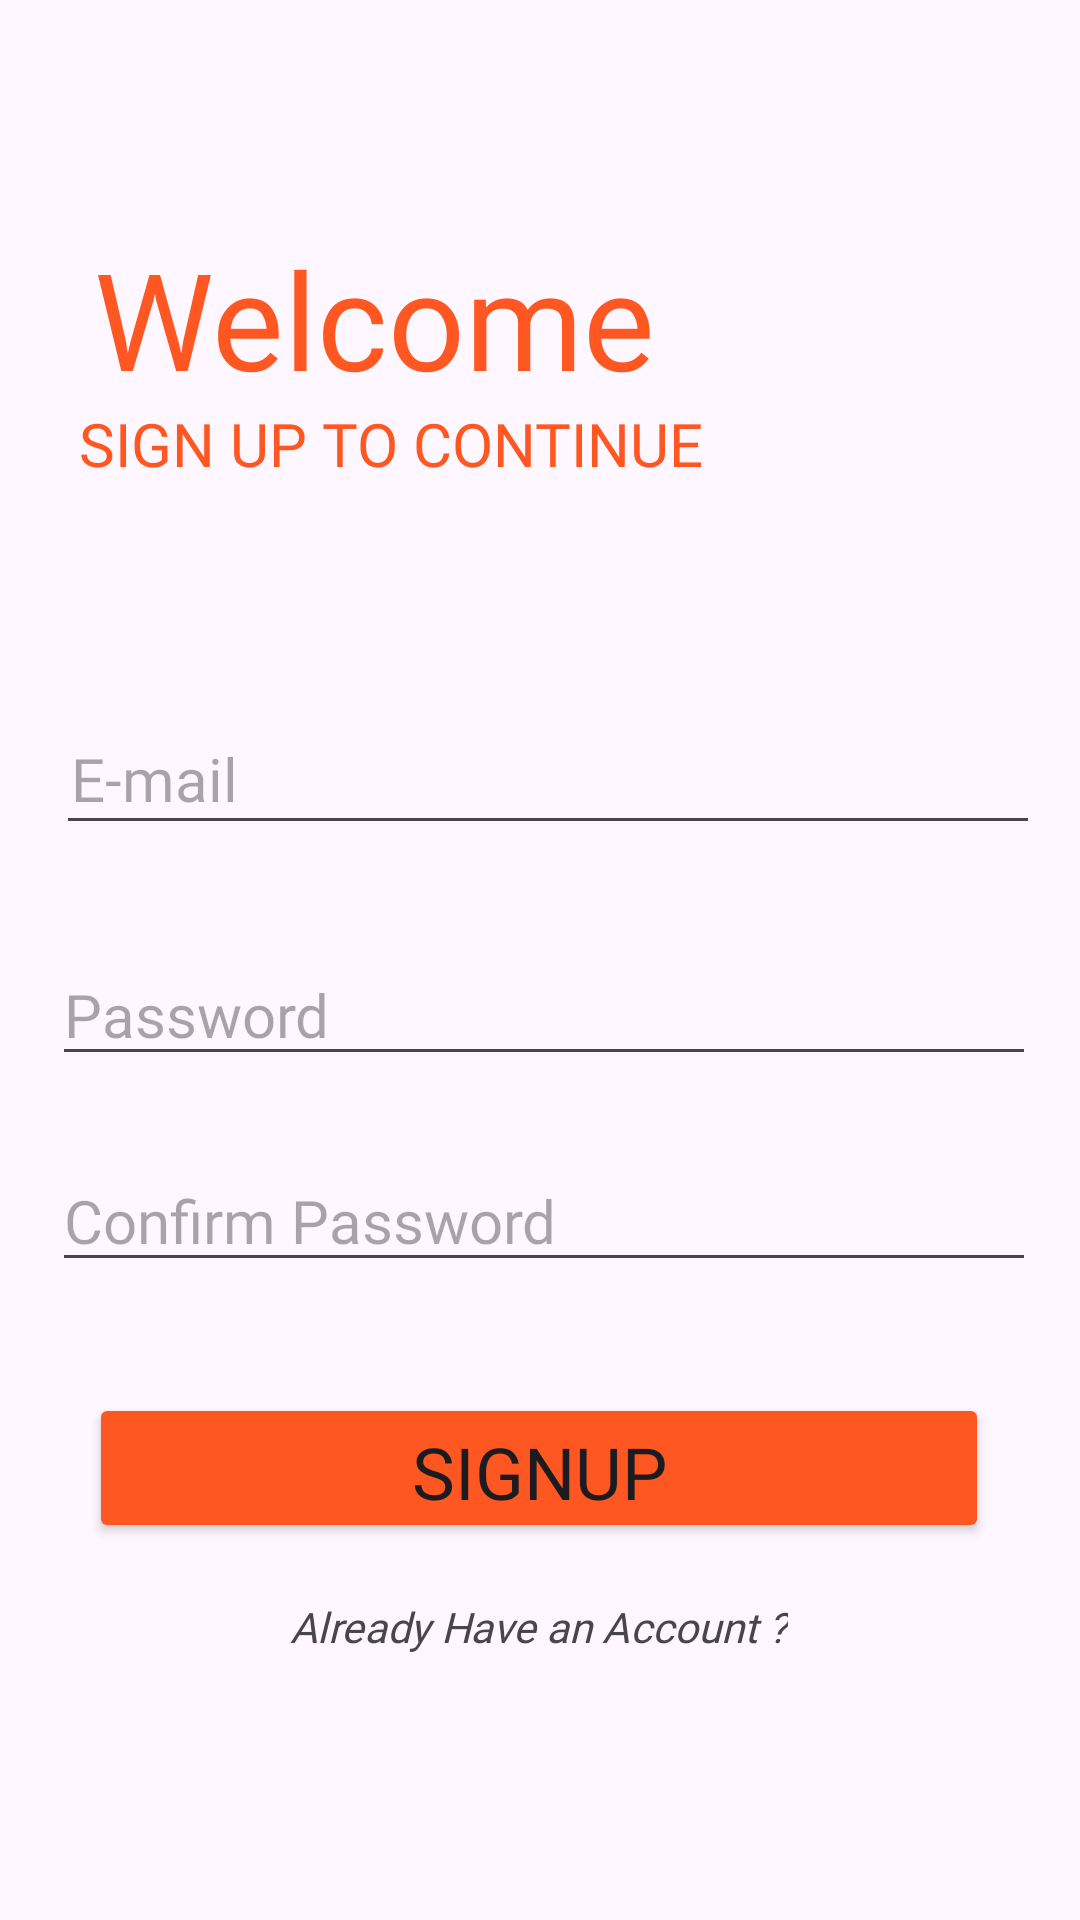

Reconstruct the res/layout file that produces this screen, plus the resources it refers to.
<!-- AndroidManifest.xml: application theme Theme.Authpage -->
<!-- res/layout/signup_activity.xml -->
<?xml version="1.0" encoding="utf-8"?>
<androidx.constraintlayout.widget.ConstraintLayout xmlns:android="http://schemas.android.com/apk/res/android"
    xmlns:app="http://schemas.android.com/apk/res-auto"
    xmlns:tools="http://schemas.android.com/tools"
    android:layout_width="match_parent"
    android:layout_height="match_parent">

    <TextView
        android:id="@+id/textView"
        android:layout_width="240dp"
        android:layout_height="52dp"
        android:fontFamily="@font/aclonica"
        android:text="Welcome"
        android:textColor="#FF5722"

        android:textSize="45dp"
        android:typeface="normal"
        app:layout_constraintBottom_toBottomOf="parent"
        app:layout_constraintEnd_toEndOf="parent"
        app:layout_constraintHorizontal_bias="0.261"
        app:layout_constraintStart_toStartOf="parent"
        app:layout_constraintTop_toTopOf="parent"
        app:layout_constraintVertical_bias="0.129" />

    <TextView
        android:id="@+id/textView2"
        android:layout_width="295dp"
        android:layout_height="38dp"
        android:fontFamily="@font/aclonica"
        android:text="SIGN UP TO CONTINUE"
        android:textColor="#FF5722"
        android:textSize="20sp"
        app:layout_constraintBottom_toBottomOf="parent"
        app:layout_constraintEnd_toEndOf="parent"
        app:layout_constraintHorizontal_bias="0.405"
        app:layout_constraintStart_toStartOf="parent"
        app:layout_constraintTop_toTopOf="parent"
        app:layout_constraintVertical_bias="0.223" />

    <EditText
        android:id="@+id/mail"
        android:layout_width="328dp"
        android:layout_height="44dp"
        android:ems="10"
        android:fontFamily="@font/akatab"
        android:hint="E-mail"
        android:inputType="textEmailAddress"
        android:padding="5dp"
        android:textSize="20sp"
        app:layout_constraintBottom_toBottomOf="parent"
        app:layout_constraintEnd_toEndOf="parent"
        app:layout_constraintHorizontal_bias="0.58"
        app:layout_constraintStart_toStartOf="parent"
        app:layout_constraintTop_toTopOf="parent"
        app:layout_constraintVertical_bias="0.399" />

    <EditText
        android:id="@+id/pass"
        android:layout_width="328dp"
        android:layout_height="44dp"
        android:ems="10"
        android:fontFamily="@font/akatab"
        android:hint="Password"
        android:inputType="textPassword"
        android:textSize="20sp"
        app:layout_constraintBottom_toBottomOf="parent"
        app:layout_constraintEnd_toEndOf="parent"
        app:layout_constraintHorizontal_bias="0.542"
        app:layout_constraintStart_toStartOf="parent"
        app:layout_constraintTop_toTopOf="parent"
        app:layout_constraintVertical_bias="0.528" />

    <EditText
        android:id="@+id/confPass"
        android:layout_width="328dp"
        android:layout_height="44dp"
        android:ems="10"
        android:fontFamily="@font/akatab"
        android:hint="Confirm Password"
        android:inputType="textPassword"
        android:textSize="20sp"
        app:layout_constraintBottom_toBottomOf="parent"
        app:layout_constraintEnd_toEndOf="parent"
        app:layout_constraintHorizontal_bias="0.546"
        app:layout_constraintStart_toStartOf="parent"
        app:layout_constraintTop_toTopOf="parent"
        app:layout_constraintVertical_bias="0.643" />

    <Button
        android:id="@+id/btnSignUp"
        android:layout_width="300dp"
        android:layout_height="50dp"
        android:backgroundTint="#FF5722"
        android:fontFamily="@font/akatab_bold"
        android:text="SIGNUP"
        android:textSize="24sp"
        app:cornerRadius="4dp"
        app:layout_constraintBottom_toBottomOf="parent"
        app:layout_constraintEnd_toEndOf="parent"
        app:layout_constraintHorizontal_bias="0.495"
        app:layout_constraintStart_toStartOf="parent"
        app:layout_constraintTop_toTopOf="parent"
        app:layout_constraintVertical_bias="0.787" />

    <TextView
        android:id="@+id/textView3"
        android:layout_width="wrap_content"
        android:layout_height="wrap_content"
        android:fontFamily="@font/akatab"
        android:text="Already Have an Account ?"
        android:textStyle="italic"
        app:layout_constraintBottom_toBottomOf="parent"
        app:layout_constraintEnd_toEndOf="parent"
        app:layout_constraintHorizontal_bias="0.498"
        app:layout_constraintStart_toStartOf="parent"
        app:layout_constraintTop_toTopOf="parent"
        app:layout_constraintVertical_bias="0.858" />
</androidx.constraintlayout.widget.ConstraintLayout>
<!-- resources referenced by this layout -->
<resources>
  <style name="Theme.Authpage" parent="Base.Theme.Authpage" />
  <style name="Base.Theme.Authpage" parent="Theme.Material3.DayNight.NoActionBar">
          
          
      </style>
</resources>
